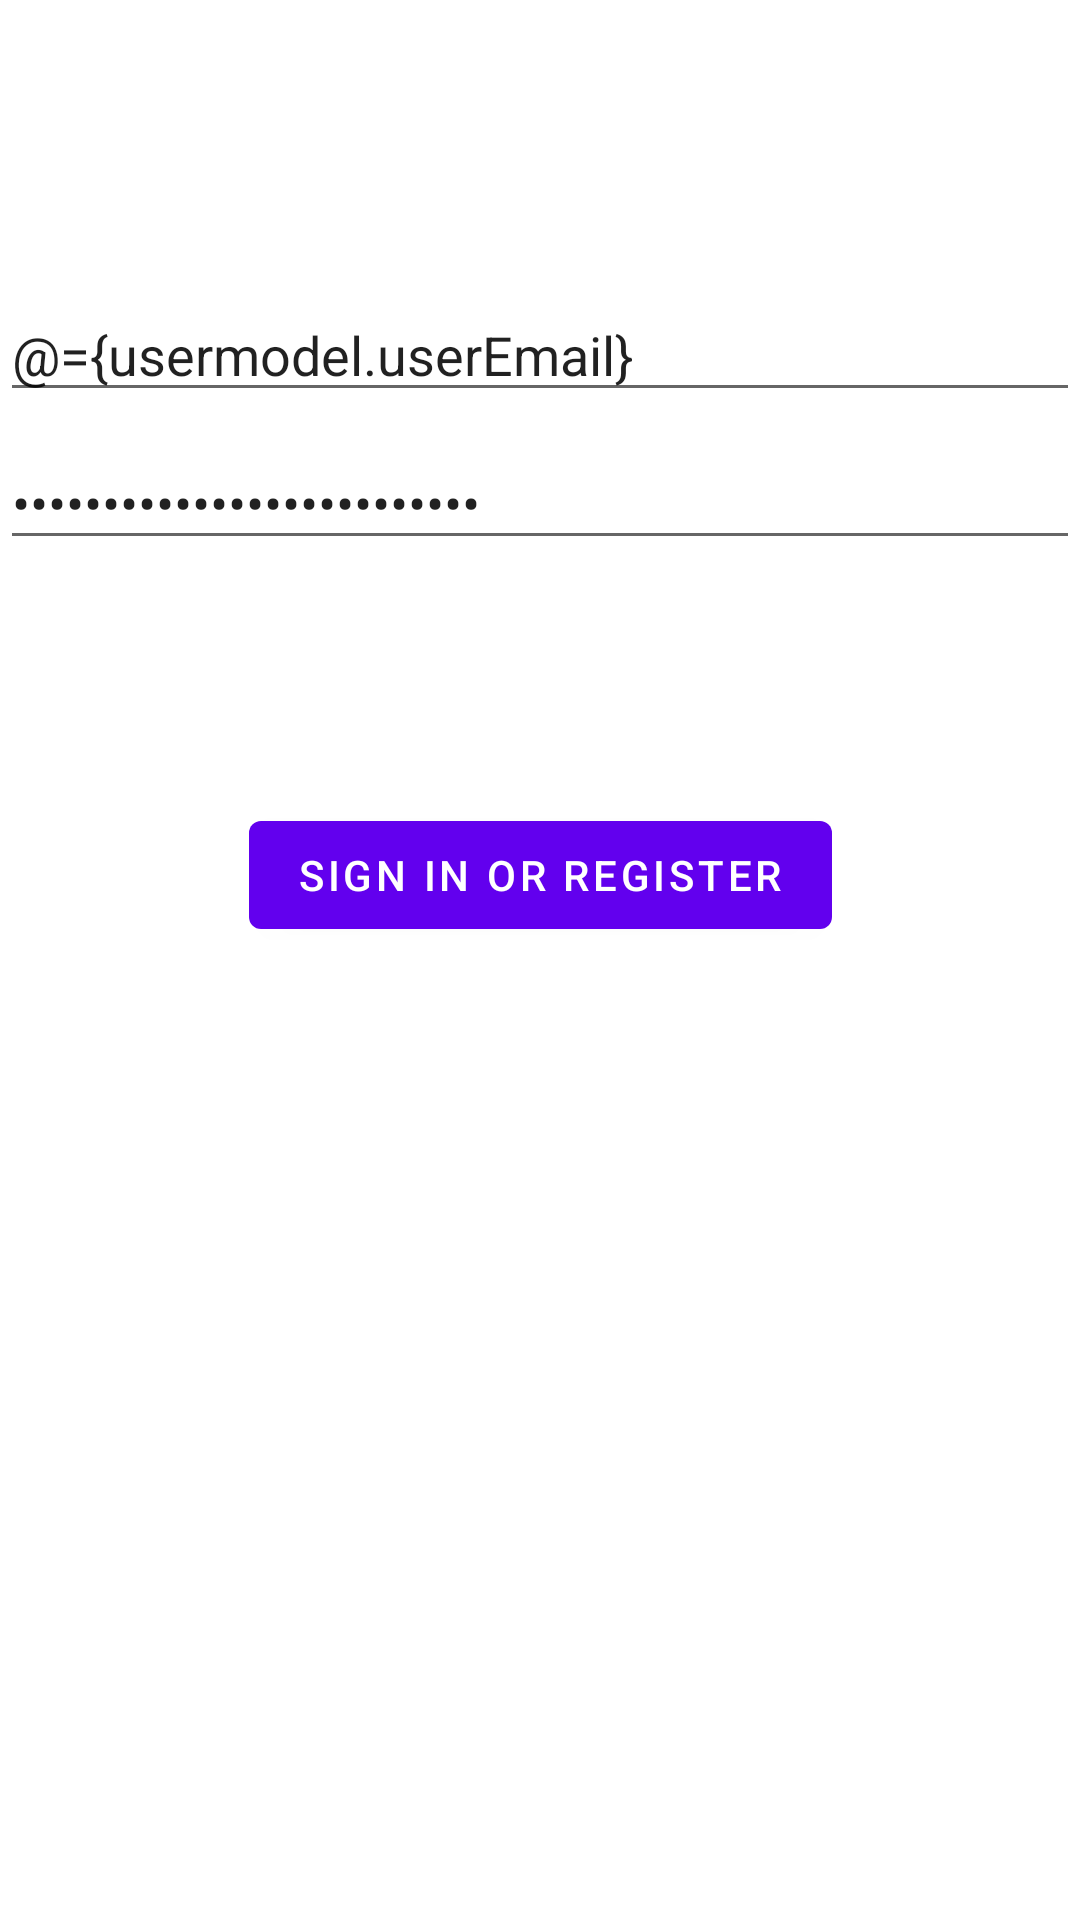

Here is an Android app screen rendered from its layout file. Give the layout XML and the strings, colors and styles it references.
<!-- AndroidManifest.xml: application theme Theme.KotlinSamples -->
<!-- res/layout/activity_mvvmsample.xml -->
<?xml version="1.0" encoding="utf-8"?>
<layout xmlns:android="http://schemas.android.com/apk/res/android"
    xmlns:app="http://schemas.android.com/apk/res-auto"
    xmlns:tools="http://schemas.android.com/tools">

    <data>

        <variable
            name="usermodel"
            type="com.amvlabs.kotlinsamples.mvvmSample.viewmodel.AppViewModel" />

    </data>

    <androidx.constraintlayout.widget.ConstraintLayout
        android:layout_width="match_parent"
        android:layout_height="match_parent"
        tools:context=".mvvmSample.MVVMSampleActivity">

        <androidx.appcompat.widget.AppCompatEditText
            android:id="@+id/username"
            android:layout_width="0dp"
            android:layout_height="wrap_content"
            android:layout_marginTop="96dp"
            android:hint="@string/prompt_email"
            android:inputType="textEmailAddress"
            android:selectAllOnFocus="true"
            android:text="@={usermodel.userEmail}"
            app:layout_constraintEnd_toEndOf="parent"
            app:layout_constraintStart_toStartOf="parent"
            app:layout_constraintTop_toTopOf="parent" />

        <androidx.appcompat.widget.AppCompatEditText
            android:id="@+id/password"
            android:layout_width="0dp"
            android:layout_height="wrap_content"
            android:layout_marginTop="8dp"
            android:hint="@string/prompt_password"
            android:imeActionLabel="@string/action_sign_in_short"
            android:imeOptions="actionDone"
            android:inputType="textPassword"
            android:selectAllOnFocus="true"
            android:text="@={usermodel.userPassword}"
            app:layout_constraintEnd_toEndOf="parent"
            app:layout_constraintStart_toStartOf="parent"
            app:layout_constraintTop_toBottomOf="@+id/username" />

        <Button
            android:id="@+id/login"
            android:layout_width="wrap_content"
            android:layout_height="wrap_content"
            android:layout_gravity="start"
            android:layout_marginTop="16dp"
            android:layout_marginBottom="64dp"
            android:onClick="@{()-> usermodel.onButtonClicked()}"
            android:text="@string/action_sign_in"
            app:layout_constraintBottom_toBottomOf="parent"
            app:layout_constraintEnd_toEndOf="parent"
            app:layout_constraintStart_toStartOf="parent"
            app:layout_constraintTop_toBottomOf="@+id/password"
            app:layout_constraintVertical_bias="0.2" />

    </androidx.constraintlayout.widget.ConstraintLayout>
</layout>
<!-- resources referenced by this layout -->
<resources>
  <string name="action_sign_in">Sign in or register</string>
  <string name="action_sign_in_short">Sign in</string>
  <string name="prompt_email">Email</string>
  <string name="prompt_password">Password</string>
  <style name="Theme.KotlinSamples" parent="Theme.MaterialComponents.DayNight.DarkActionBar">
          
          <item name="colorPrimary">@color/purple_500</item>
          <item name="colorPrimaryVariant">@color/purple_700</item>
          <item name="colorOnPrimary">@color/white</item>
          
          <item name="colorSecondary">@color/teal_200</item>
          <item name="colorSecondaryVariant">@color/teal_700</item>
          <item name="colorOnSecondary">@color/black</item>
          
          <item name="android:statusBarColor" tools:targetApi="l">?attr/colorPrimaryVariant</item>
          
      </style>
  <color name="purple_500">#FF6200EE</color>
  <color name="purple_700">#FF3700B3</color>
  <color name="white">#FFFFFFFF</color>
  <color name="teal_200">#FF03DAC5</color>
  <color name="teal_700">#FF018786</color>
  <color name="black">#FF000000</color>
</resources>
